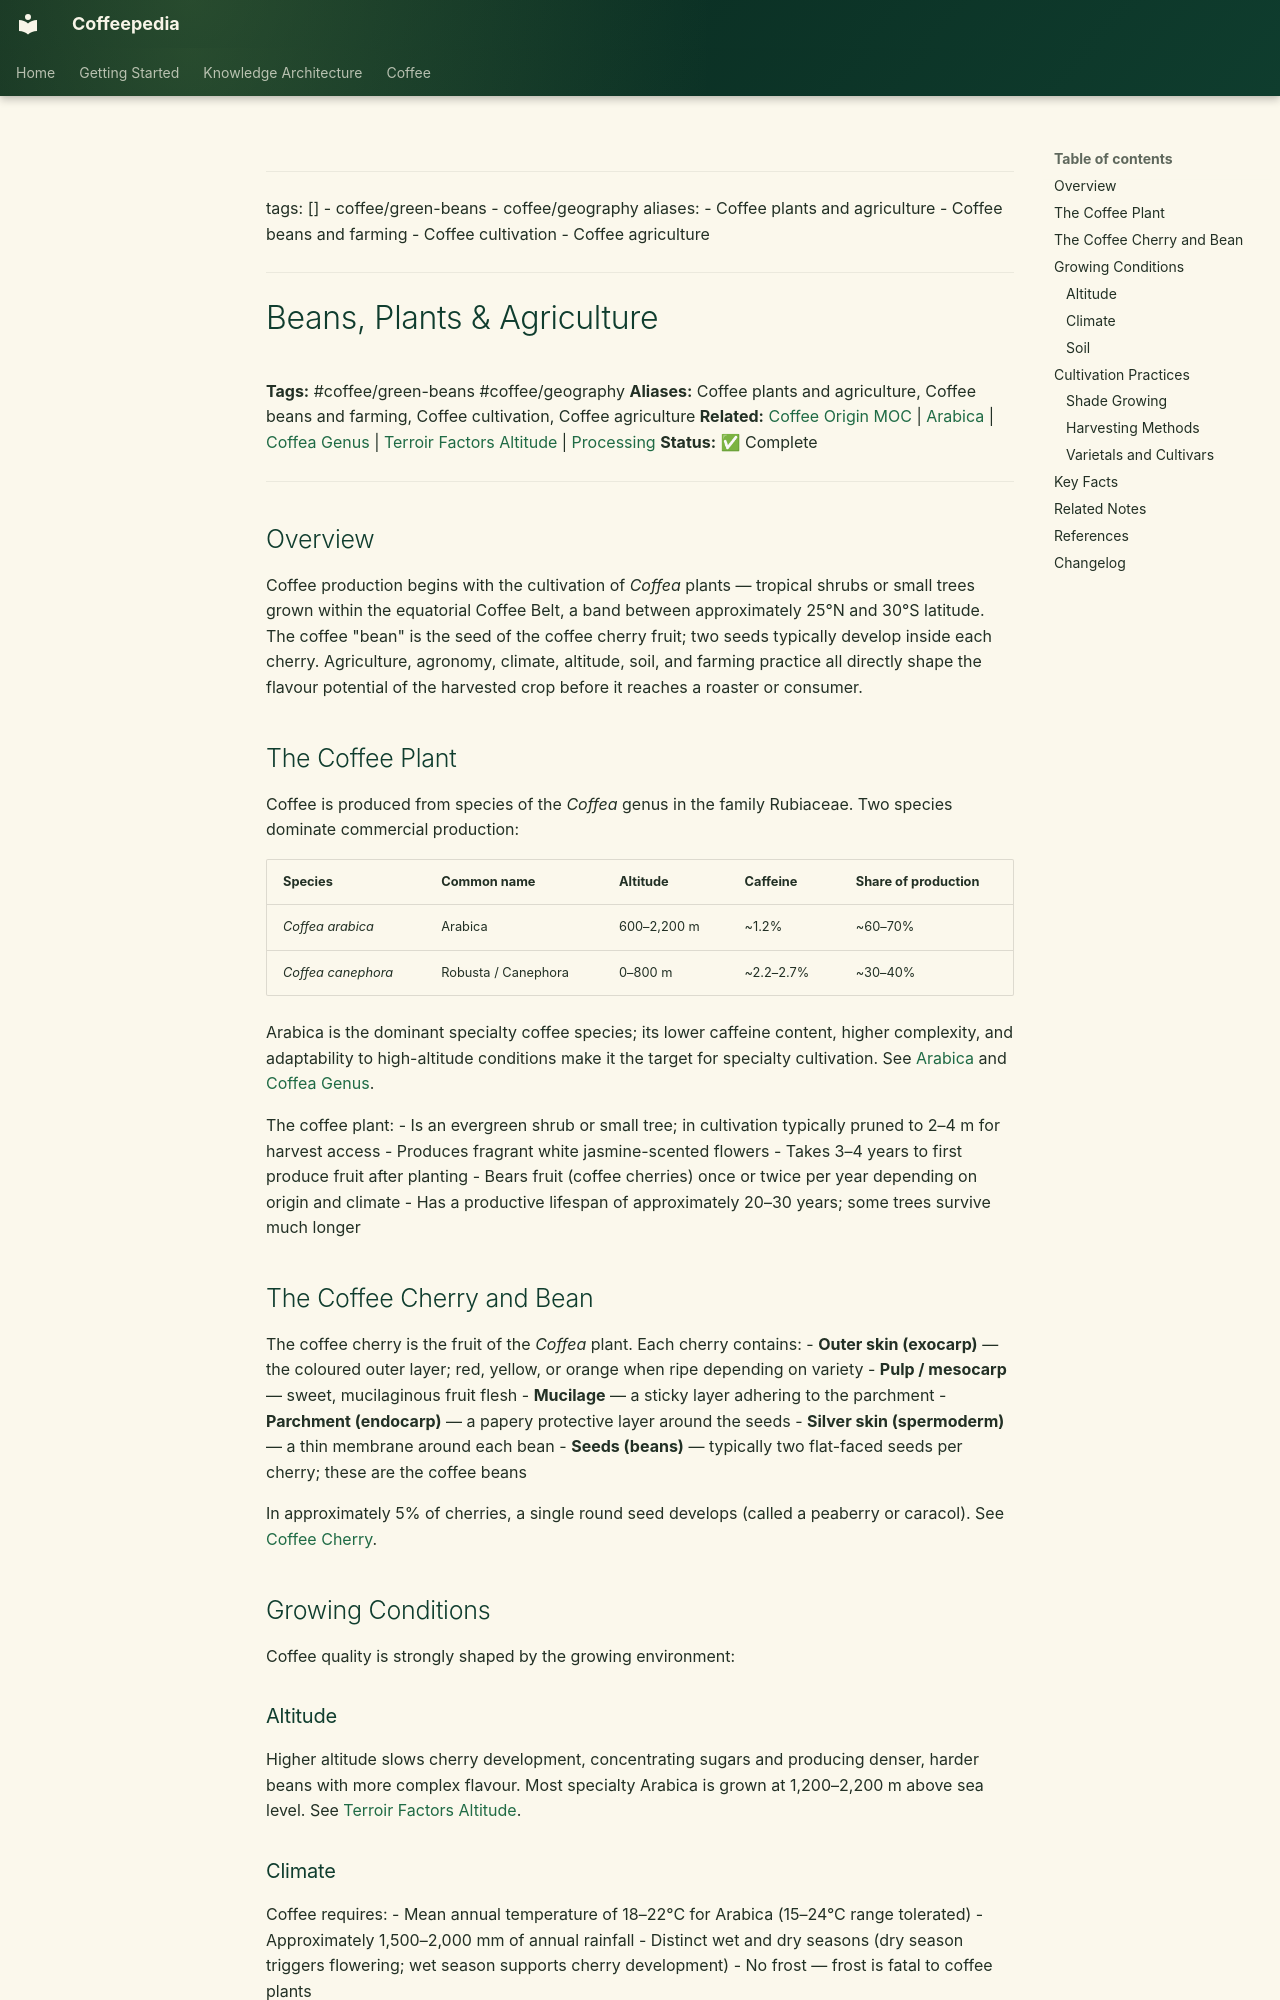

repository: Vauldt/all-about-coffee · page: coffee/green-coffee-beans/beans-plants-and-agriculture/index.html · generator: mkdocs

---
tags: []
  - coffee/green-beans
  - coffee/geography
aliases:
  - Coffee plants and agriculture
  - Coffee beans and farming
  - Coffee cultivation
  - Coffee agriculture
---

# Beans, Plants & Agriculture

**Tags:** #coffee/green-beans #coffee/geography
**Aliases:** Coffee plants and agriculture, Coffee beans and farming, Coffee cultivation, Coffee agriculture
**Related:** [Coffee Origin MOC](../coffee-origin-moc.md) | [Arabica](../coffee-varieties/arabica.md) | [Coffea Genus](../coffee-plant-science/coffea-genus.md) | [Terroir Factors Altitude](../terroir/terroir-factors-altitude-2.md) | [Processing](../coffee-processing/processing.md)
**Status:** ✅ Complete

---

## Overview

Coffee production begins with the cultivation of *Coffea* plants — tropical shrubs or small trees grown within the equatorial Coffee Belt, a band between approximately 25°N and 30°S latitude. The coffee "bean" is the seed of the coffee cherry fruit; two seeds typically develop inside each cherry. Agriculture, agronomy, climate, altitude, soil, and farming practice all directly shape the flavour potential of the harvested crop before it reaches a roaster or consumer.

## The Coffee Plant

Coffee is produced from species of the *Coffea* genus in the family Rubiaceae. Two species dominate commercial production:

| Species | Common name | Altitude | Caffeine | Share of production |
| :--- | :--- | :--- | :--- | :--- |
| *Coffea arabica* | Arabica | 600–2,200 m | ~1.2% | ~60–70% |
| *Coffea canephora* | Robusta / Canephora | 0–800 m | ~2.2–2.7% | ~30–40% |

Arabica is the dominant specialty coffee species; its lower caffeine content, higher complexity, and adaptability to high-altitude conditions make it the target for specialty cultivation. See [Arabica](../coffee-varieties/arabica.md) and [Coffea Genus](../coffee-plant-science/coffea-genus.md).

The coffee plant:
- Is an evergreen shrub or small tree; in cultivation typically pruned to 2–4 m for harvest access
- Produces fragrant white jasmine-scented flowers
- Takes 3–4 years to first produce fruit after planting
- Bears fruit (coffee cherries) once or twice per year depending on origin and climate
- Has a productive lifespan of approximately 20–30 years; some trees survive much longer

## The Coffee Cherry and Bean

The coffee cherry is the fruit of the *Coffea* plant. Each cherry contains:
- **Outer skin (exocarp)** — the coloured outer layer; red, yellow, or orange when ripe depending on variety
- **Pulp / mesocarp** — sweet, mucilaginous fruit flesh
- **Mucilage** — a sticky layer adhering to the parchment
- **Parchment (endocarp)** — a papery protective layer around the seeds
- **Silver skin (spermoderm)** — a thin membrane around each bean
- **Seeds (beans)** — typically two flat-faced seeds per cherry; these are the coffee beans

In approximately 5% of cherries, a single round seed develops (called a peaberry or caracol). See [Coffee Cherry](coffee-cherry.md).

## Growing Conditions

Coffee quality is strongly shaped by the growing environment:
